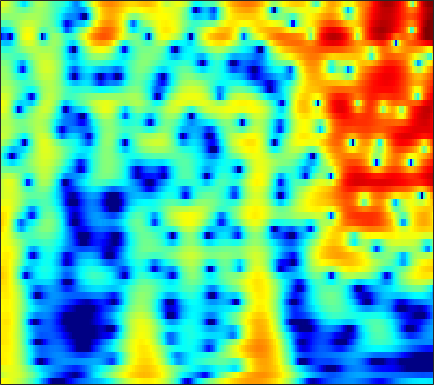

The data file committed next to this chart (first rows):
5.0236, 4.8887, 4.6724, 4.4101, 4.1789, 3.8194, 3.3979, 3.0386, 2.4982, 1.8809, 1.183, 0.60222, -0.25389, -1.2079, -1.9932, -3.1399, -4.4064, -5.4481, -6.9751, -8.6909, -10.638, -12.29, -14.866, -18.171
2.264, 2.791, 3.306, 3.631, 3.762, 3.798, 3.69, 3.52, 3.184, 2.729, 2.165, 1.673, 0.9342, 0.1059, -0.5688, -1.532, -2.555, -3.352, -4.445, -5.561, -6.681, -7.512, -8.586, -9.603
3.565, 3.861, 4.12, 4.224, 4.201, 4.04, 3.732, 3.41, 2.865, 2.193, 1.403, 0.7408, -0.2221, -1.262, -2.078, -3.188, -4.281, -5.062, -6.021, -6.858, -7.559, -8, -8.494, -8.913
5.484, 5.461, 5.345, 5.116, 4.861, 4.4, 3.79, 3.228, 2.33, 1.248, -0.03516, -1.143, -2.849, -4.879, -6.675, -9.566, -13.3, -16.97, -22.64, -21.3, -17.1, -14.92, -12.92, -11.59
5.288, 5.353, 5.308, 5.106, 4.849, 4.362, 3.708, 3.107, 2.157, 1.04, -0.2346, -1.289, -2.819, -4.473, -5.763, -7.474, -9.034, -9.986, -10.84, -11.17, -11.09, -10.89, -10.53, -10.18
5.11, 5.327, 5.412, 5.276, 5.037, 4.54, 3.846, 3.197, 2.165, 0.945, -0.4405, -1.575, -3.203, -4.93, -6.25, -7.955, -9.449, -10.32, -11.07, -11.33, -11.24, -11.05, -10.73, -10.47
5.68, 5.799, 5.781, 5.558, 5.256, 4.669, 3.873, 3.136, 1.956, 0.5348, -1.141, -2.581, -4.797, -7.468, -9.91, -14.16, -20.93, -32.11, -24.21, -18.09, -15.12, -13.73, -12.51, -11.77
5.734, 5.79, 5.71, 5.442, 5.113, 4.498, 3.683, 2.945, 1.791, 0.4392, -1.091, -2.331, -4.07, -5.861, -7.194, -8.867, -10.27, -11.03, -11.6, -11.76, -11.69, -11.61, -11.54, -11.57
5.606, 5.763, 5.774, 5.556, 5.244, 4.629, 3.782, 2.998, 1.764, 0.3143, -1.345, -2.701, -4.59, -6.466, -7.772, -9.241, -10.27, -10.74, -11.03, -11.11, -11.11, -11.15, -11.3, -11.65
5.621, 5.871, 5.969, 5.805, 5.513, 4.9, 4.017, 3.172, 1.802, 0.1125, -1.977, -3.868, -6.955, -11.03, -15.33, -26.05, -23.72, -18.02, -14.45, -12.62, -11.68, -11.35, -11.32, -11.69
5.285, 5.519, 5.626, 5.495, 5.241, 4.7, 3.923, 3.183, 1.999, 0.6006, -1.023, -2.386, -4.342, -6.306, -7.642, -9.033, -9.829, -10.04, -9.996, -9.866, -9.857, -9.974, -10.32, -10.88
4.867, 5.093, 5.211, 5.117, 4.905, 4.441, 3.783, 3.158, 2.165, 1.038, -0.1916, -1.171, -2.52, -3.84, -4.756, -5.835, -6.738, -7.297, -7.892, -8.337, -8.699, -8.967, -9.371, -9.849
4.946, 5.186, 5.308, 5.21, 4.997, 4.523, 3.853, 3.223, 2.204, 0.9996, -0.3515, -1.452, -3.031, -4.71, -5.975, -7.535, -8.785, -9.435, -9.878, -9.932, -9.764, -9.604, -9.451, -9.441
5.4, 5.601, 5.66, 5.485, 5.209, 4.646, 3.867, 3.157, 2.018, 0.6309, -1, -2.389, -4.534, -7.181, -9.661, -14.04, -20.79, -24.84, -18.71, -14.54, -12.16, -11.02, -10.02, -9.492
5.81, 5.912, 5.838, 5.521, 5.13, 4.415, 3.474, 2.645, 1.408, 0.0003611, -1.571, -2.825, -4.56, -6.409, -7.879, -9.784, -11.21, -11.71, -11.53, -10.71, -9.808, -9.305, -8.909, -8.81
6.363, 6.351, 6.105, 5.597, 5.032, 4.045, 2.779, 1.646, -0.02795, -1.788, -3.53, -4.697, -5.864, -6.518, -6.767, -6.931, -6.945, -6.869, -6.713, -6.579, -6.495, -6.492, -6.668, -7.068
6.822, 6.754, 6.409, 5.763, 5.055, 3.795, 2.129, 0.5211, -2.196, -5.746, -10.8, -16.15, -17.18, -12.07, -9.592, -7.485, -6.202, -5.545, -4.918, -4.565, -4.464, -4.51, -4.737, -5.204
6.288, 6.304, 6.066, 5.515, 4.894, 3.765, 2.327, 0.9931, -1.145, -3.495, -5.852, -7.335, -8.161, -7.806, -7.251, -6.38, -5.566, -5.072, -4.569, -4.211, -4.055, -4.098, -4.333, -4.836
5.458, 5.667, 5.679, 5.379, 4.964, 4.149, 3.082, 2.157, 0.7069, -0.8871, -2.454, -3.614, -5.045, -6.106, -6.618, -6.884, -6.607, -6.165, -5.523, -4.964, -4.571, -4.465, -4.607, -5.077
5.065, 5.418, 5.6, 5.48, 5.201, 4.581, 3.661, 2.839, 1.51, -0.1653, -2.133, -3.9, -6.918, -11, -15.03, -17.59, -12.95, -10.09, -7.453, -5.81, -4.846, -4.435, -4.293, -4.532
4.694, 4.987, 5.121, 4.996, 4.733, 4.199, 3.415, 2.673, 1.555, 0.1851, -1.436, -2.769, -4.805, -6.931, -8.21, -8.907, -8.1, -7.069, -5.734, -4.65, -3.95, -3.658, -3.551, -3.724
4.488, 4.577, 4.497, 4.194, 3.827, 3.209, 2.477, 1.813, 0.9094, 0.007932, -0.9299, -1.556, -2.298, -2.927, -3.221, -3.4, -3.374, -3.207, -2.929, -2.676, -2.482, -2.451, -2.559, -2.888
5.017, 4.859, 4.444, 3.782, 3.15, 2.107, 1.002, 0.1504, -0.9508, -1.745, -2.251, -2.462, -2.475, -2.357, -2.22, -1.956, -1.687, -1.49, -1.24, -1.083, -1.019, -1.05, -1.218, -1.606
6.141, 5.77, 4.994, 3.87, 2.772, 0.8758, -1.576, -3.674, -6.767, -8.746, -8.011, -6.735, -5.164, -3.83, -3.042, -2.192, -1.433, -0.9689, -0.4633, -0.06417, 0.1328, 0.1735, 0.04684, -0.2435
6.711, 6.339, 5.525, 4.309, 3.107, 1.006, -1.858, -4.441, -8.837, -11.73, -10.6, -8.888, -7.279, -6.246, -5.513, -4.541, -3.422, -2.544, -1.507, -0.6395, -0.06115, 0.1696, 0.181, -0.01199
6.257, 6.123, 5.654, 4.863, 4.054, 2.789, 1.17, -0.08115, -1.811, -3.519, -5.112, -6.513, -8.681, -11.94, -14.47, -13.24, -9.061, -6.529, -3.999, -2.373, -1.308, -0.8603, -0.6399, -0.9042
5.076, 5.206, 5.144, 4.818, 4.392, 3.651, 2.716, 1.858, 0.6526, -0.8008, -2.37, -3.787, -5.881, -8.132, -9.344, -9.094, -7.212, -5.644, -3.935, -2.693, -1.955, -1.659, -1.587, -1.957
3.617, 3.927, 4.127, 4.096, 3.942, 3.504, 2.961, 2.401, 1.584, 0.672, -0.2873, -0.9747, -1.86, -2.501, -2.844, -2.953, -2.818, -2.567, -2.233, -1.969, -1.886, -1.986, -2.365, -2.914
2.701, 3.12, 3.467, 3.575, 3.547, 3.279, 2.857, 2.435, 1.734, 1.009, 0.2324, -0.2517, -0.8398, -1.189, -1.343, -1.382, -1.308, -1.231, -1.143, -1.181, -1.369, -1.668, -2.339, -3.145
2.475, 3.028, 3.533, 3.745, 3.71, 3.501, 2.941, 2.431, 1.452, 0.3355, -0.9391, -1.821, -2.65, -2.893, -2.6, -1.948, -1.159, -0.6819, -0.2085, -0.02381, -0.1311, -0.4246, -1.106, -2.224
2.35, 3.037, 3.635, 3.929, 3.907, 3.628, 3.003, 2.276, 0.9625, -1.015, -3.867, -7.165, -14.26, -13.81, -8.401, -4.067, -1.519, -0.2159, 0.8854, 1.468, 1.559, 1.361, 0.7737, -0.3837
1.121, 1.663, 2.089, 2.262, 2.278, 2.004, 1.62, 1.085, 0.2551, -0.9538, -2.326, -3.499, -4.531, -4.41, -3.418, -1.755, -0.1906, 0.7347, 1.646, 2.151, 2.292, 2.154, 1.646, 0.8408
-0.6788, -0.592, -0.6284, -0.8373, -0.9402, -1.157, -1.232, -1.31, -1.337, -1.367, -1.304, -1.242, -0.9875, -0.5787, -0.1305, 0.5359, 1.246, 1.705, 2.208, 2.505, 2.599, 2.511, 2.119, 1.615
-2.406, -3.021, -4.038, -5.224, -6.083, -6.504, -6.313, -5.54, -4.536, -3.374, -2.437, -1.711, -0.889, -0.04997, 0.5093, 1.255, 1.888, 2.314, 2.74, 3.027, 3.135, 3.099, 2.881, 2.49
-3.142, -4.377, -6.778, -10.48, -15.62, -32.55, -15.76, -11.57, -8.038, -5.942, -4.31, -3.309, -2.044, -0.8871, -0.05414, 0.9536, 1.829, 2.381, 2.96, 3.344, 3.517, 3.521, 3.424, 3.056
-1.33, -2.196, -3.684, -5.412, -6.795, -7.82, -8.165, -7.827, -7.449, -7.136, -6.628, -6.042, -4.662, -2.955, -1.593, 0.009197, 1.379, 2.169, 2.983, 3.475, 3.707, 3.708, 3.497, 3.119
1.594, 1.214, 0.483, -0.3679, -1.052, -2.076, -3.288, -4.248, -6.255, -9.216, -15.39, -21.3, -11.73, -5.851, -3.107, -0.4476, 1.35, 2.346, 3.208, 3.68, 3.784, 3.643, 3.112, 2.42
2.832, 2.721, 2.414, 1.896, 1.467, 0.6154, -0.2935, -1.178, -2.491, -3.866, -5.066, -5.2, -4.197, -2.438, -1.03, 0.5547, 1.778, 2.435, 2.963, 3.119, 2.864, 2.42, 1.496, 0.05968
2.181, 2.286, 2.274, 2.049, 1.758, 1.292, 0.7912, 0.3104, -0.1556, -0.5772, -0.7601, -0.6851, -0.4005, 0.1577, 0.6088, 1.222, 1.741, 1.976, 2.122, 1.941, 1.432, 0.798, -0.3303, -2.095
1.802, 1.988, 2.005, 1.811, 1.466, 1.026, 0.503, 0.09741, -0.2271, -0.4534, -0.3903, -0.2261, 0.1058, 0.568, 0.8943, 1.332, 1.661, 1.797, 1.843, 1.622, 1.151, 0.5805, -0.3829, -1.785
2.702, 2.766, 2.464, 1.869, 1.16, 0.07602, -1.302, -2.111, -2.995, -3.09, -2.511, -1.944, -0.9908, -0.1574, 0.4434, 1.127, 1.666, 2.003, 2.228, 2.258, 2.034, 1.69, 0.8667, -0.2012
4.181, 4.019, 3.439, 2.295, 1.15, -1.208, -4.774, -8.538, -17.08, -12.81, -7.723, -5.371, -3.471, -2.143, -1.284, -0.2537, 0.7836, 1.484, 2.256, 2.79, 2.978, 2.911, 2.41, 1.625
4.414, 4.272, 3.788, 2.812, 1.84, -0.04015, -2.287, -4.033, -6.1, -6.769, -6.425, -6.359, -6.697, -7.197, -7.301, -5.833, -3.424, -1.663, 0.3274, 1.694, 2.546, 2.838, 2.923, 2.501
3.289, 3.36, 3.13, 2.659, 2.058, 1.102, 0.04689, -0.868, -2.065, -3.227, -4.572, -5.929, -8.385, -12.55, -16.73, -12.9, -7.136, -4.219, -1.537, 0.2832, 1.481, 2.03, 2.392, 2.306
1.994, 2.143, 2.089, 1.831, 1.471, 0.9325, 0.2354, -0.4011, -1.185, -2.008, -2.903, -3.534, -4.263, -4.753, -4.779, -4.155, -3.017, -2.044, -0.7426, 0.3609, 1.161, 1.597, 1.847, 1.883
1.236, 1.313, 1.279, 0.9962, 0.7255, 0.2054, -0.4503, -0.9165, -1.542, -2.105, -2.481, -2.592, -2.596, -2.363, -2.019, -1.435, -0.7325, -0.1615, 0.5583, 1.172, 1.631, 1.837, 1.962, 1.879
0.974, 0.9964, 0.836, 0.4458, 0.02438, -0.7978, -1.775, -2.524, -3.614, -4.428, -4.612, -4.355, -3.567, -2.494, -1.665, -0.6237, 0.334, 0.9673, 1.654, 2.174, 2.522, 2.638, 2.648, 2.394
0.7288, 0.7436, 0.4771, -0.01985, -0.6619, -1.824, -3.431, -5.148, -8.357, -12.95, -15.16, -11.54, -7.002, -3.945, -2.244, -0.4695, 0.8504, 1.606, 2.394, 2.932, 3.232, 3.334, 3.235, 2.922
-0.05435, -0.05259, -0.2697, -0.6677, -1.206, -2.101, -3.285, -4.489, -6.461, -8.359, -8.704, -7.433, -5.068, -2.857, -1.454, 0.05901, 1.195, 1.842, 2.509, 2.943, 3.14, 3.205, 3.042, 2.72
-1.337, -1.395, -1.439, -1.621, -1.803, -1.968, -2.197, -2.436, -2.592, -2.551, -2.252, -1.875, -1.143, -0.2946, 0.3126, 1.008, 1.575, 1.915, 2.227, 2.413, 2.483, 2.424, 2.268, 2.002
-3.286, -3.417, -3.473, -3.419, -3.128, -2.745, -2.248, -1.72, -0.972, -0.2748, 0.3455, 0.7749, 1.294, 1.661, 1.822, 1.914, 1.879, 1.784, 1.6, 1.456, 1.427, 1.386, 1.434, 1.321
-7.168, -7.205, -7.561, -7.577, -7.354, -6.254, -4.098, -2.376, -0.451, 1.104, 2.289, 2.947, 3.427, 3.512, 3.339, 2.771, 1.783, 0.7967, -0.5629, -1.504, -1.512, -0.8479, 0.03087, 0.6634
-15.18, -12.38, -11.61, -14.38, -22.62, -14.83, -6.751, -3.319, 0.03447, 2.305, 3.795, 4.479, 4.936, 4.89, 4.5, 3.401, 1.475, -0.8006, -5.749, -19.28, -10.93, -5.5, -1.885, 0.009189
-7.846, -7.364, -6.611, -6.151, -5.822, -4.45, -2.501, -0.8797, 0.9139, 2.344, 3.379, 3.889, 4.261, 4.239, 3.949, 3.195, 2.055, 1.006, -0.4808, -1.582, -1.811, -1.449, -0.8064, -0.4829
-2.247, -2.181, -2.099, -1.819, -1.427, -0.8376, -0.1363, 0.374, 1.08, 1.713, 2.237, 2.553, 2.78, 2.806, 2.702, 2.427, 2.002, 1.647, 1.112, 0.6179, 0.1538, -0.06272, -0.5127, -1.117
0.7017, 0.5773, 0.4531, 0.4268, 0.4711, 0.4858, 0.5314, 0.5762, 0.7056, 0.8575, 1.015, 1.132, 1.281, 1.413, 1.488, 1.526, 1.472, 1.35, 1.112, 0.7866, 0.3975, 0.006415, -0.5923, -1.269
2.653, 2.384, 2.091, 1.74, 1.393, 0.9529, 0.4705, 0.1389, -0.3466, -0.7459, -0.962, -0.9688, -0.6754, -0.1792, 0.2239, 0.6864, 1.018, 1.129, 1.134, 0.9411, 0.6033, 0.1764, -0.3861, -1.006
3.991, 3.644, 3.132, 2.529, 1.978, 1.163, 0.1268, -0.8289, -2.491, -4.448, -6.048, -6.116, -4.599, -2.54, -1.178, 0.2414, 1.178, 1.611, 1.798, 1.609, 1.059, 0.5311, -0.3228, -1.215
